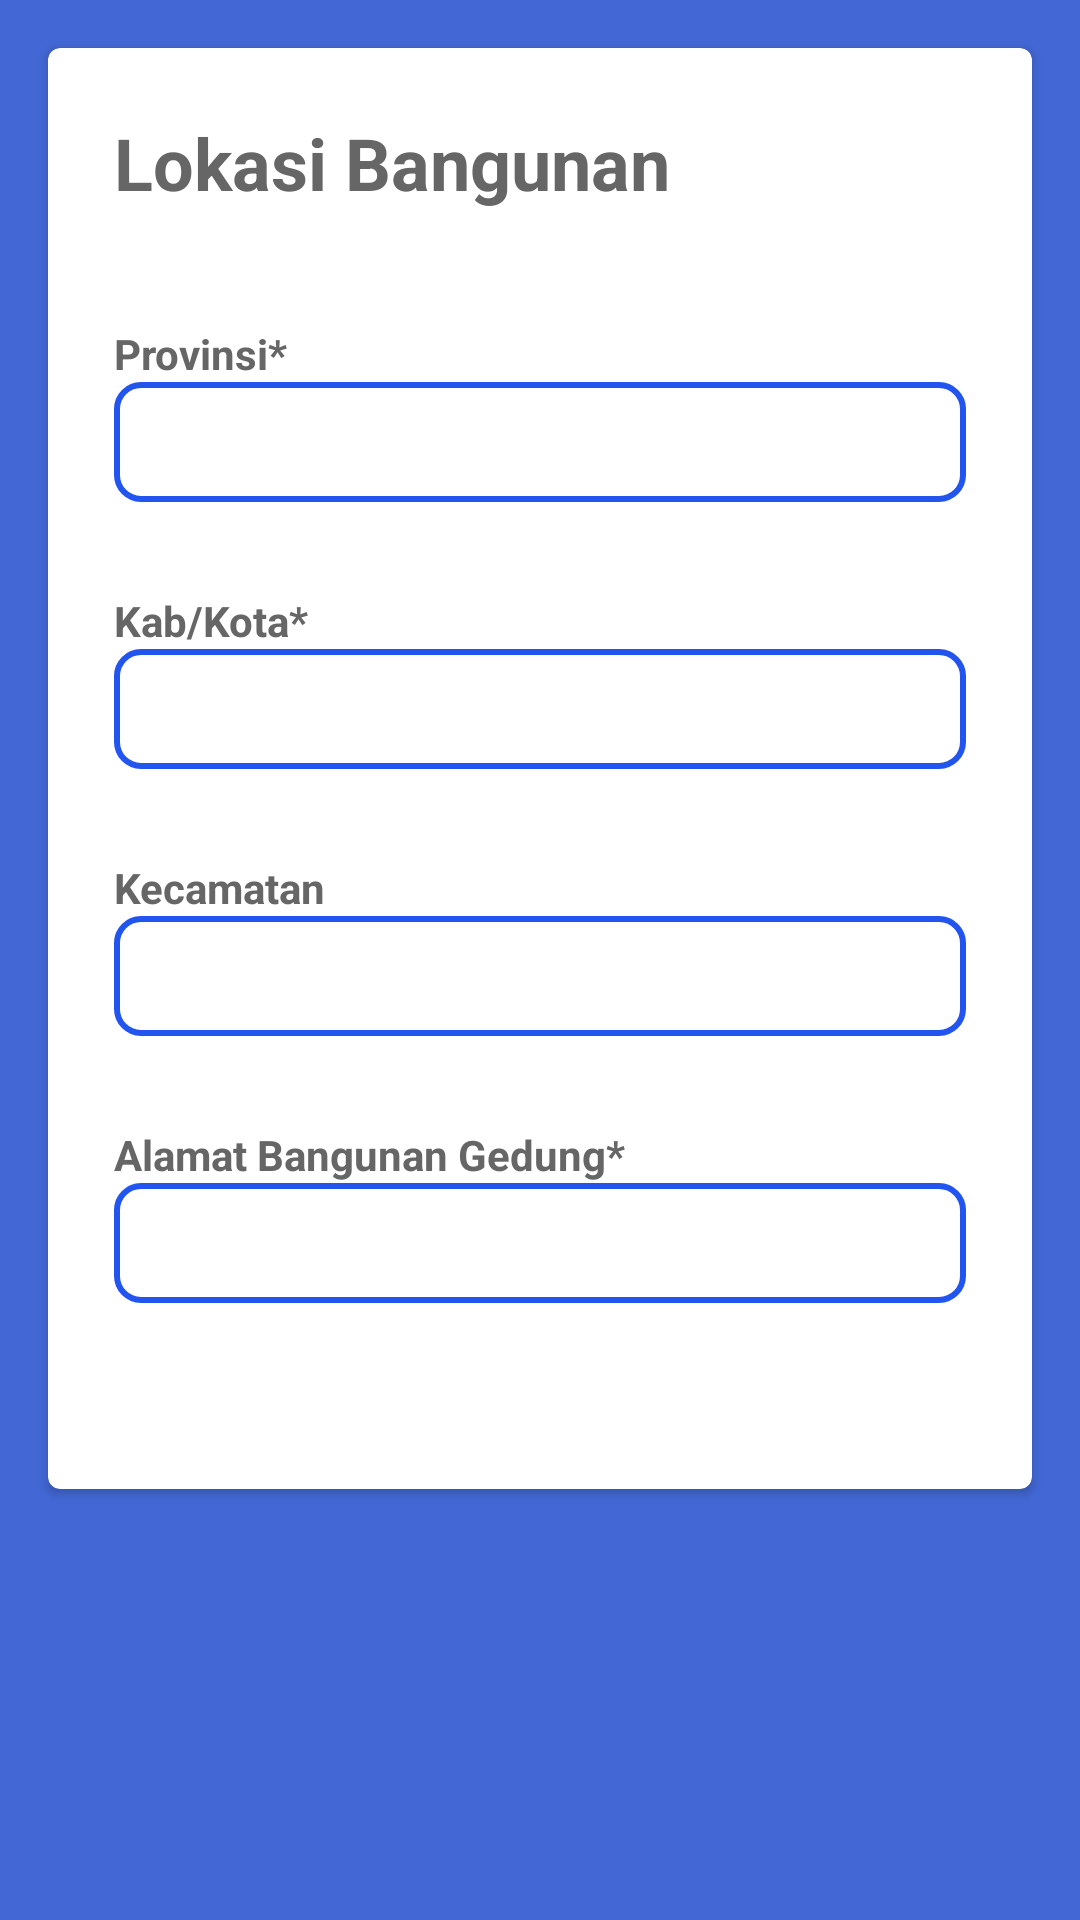

This screen was rendered from an Android layout file. Write that file and the resources it references.
<!-- AndroidManifest.xml: application theme Theme.IMB -->
<!-- res/layout/fragment_lokasi_bangunan.xml -->
<?xml version="1.0" encoding="utf-8"?>
<androidx.core.widget.NestedScrollView
    xmlns:android="http://schemas.android.com/apk/res/android"
    xmlns:card_view="http://schemas.android.com/apk/res-auto"
    android:id="@+id/utama_layout"
    android:layout_width="match_parent"
    android:layout_height="match_parent"
    android:layout_alignParentStart="true"
    android:layout_alignParentBottom="true"
    android:background="@color/yellow_500">

    <LinearLayout
        android:layout_width="match_parent"
        android:layout_height="wrap_content">

        <androidx.cardview.widget.CardView
            android:id="@+id/card_view"
            android:layout_width="match_parent"
            android:layout_height="wrap_content"
            android:layout_margin="16dp"
            card_view:cardBackgroundColor="@color/white"
            card_view:cardCornerRadius="4dp"
            card_view:cardUseCompatPadding="false"
            card_view:elevation="5dp">

            <LinearLayout
                android:id="@+id/lay_purpose_name"
                android:layout_width="match_parent"
                android:layout_height="wrap_content"
                android:layout_margin="2dp"
                android:padding="20dp"
                android:orientation="vertical">

                <TextView
                    android:id="@+id/txtDeskripsi"
                    android:layout_width="wrap_content"
                    android:layout_height="wrap_content"
                    android:layout_marginBottom="10dp"
                    android:text="Lokasi Bangunan"
                    android:textColor="@color/black_200"
                    android:textSize="24sp"
                    android:textStyle="bold" />

                <LinearLayout
                    android:layout_width="match_parent"
                    android:layout_height="match_parent"
                    android:layout_marginTop="28dp"
                    android:orientation="vertical">

                    <TextView
                        android:layout_width="wrap_content"
                        android:layout_height="0dp"
                        android:text="Provinsi*"
                        android:layout_weight="7"
                        android:textColor="@color/black_200"
                        android:textStyle="bold" />

                    <EditText
                        android:id="@+id/et_nib"
                        android:layout_width="match_parent"
                        android:layout_height="40dp"
                        android:paddingHorizontal="10dp"
                        android:background="@drawable/bg_edittext_yellow"/>

                    <TextView
                        android:layout_width="wrap_content"
                        android:layout_height="0dp"
                        android:layout_marginTop="30dp"
                        android:text="Kab/Kota*"
                        android:layout_weight="7"
                        android:textColor="@color/black_200"
                        android:textStyle="bold" />

                    <EditText
                        android:id="@+id/et_kepemilikan"
                        android:layout_width="match_parent"
                        android:layout_height="40dp"
                        android:paddingHorizontal="10dp"
                        android:background="@drawable/bg_edittext_yellow"/>

                    <TextView
                        android:layout_width="wrap_content"
                        android:layout_height="0dp"
                        android:layout_marginTop="30dp"
                        android:text="Kecamatan"
                        android:layout_weight="7"
                        android:textColor="@color/black_200"
                        android:textStyle="bold" />

                    <EditText
                        android:id="@+id/et_nama_pemilik"
                        android:layout_width="match_parent"
                        android:layout_height="40dp"
                        android:paddingHorizontal="10dp"
                        android:background="@drawable/bg_edittext_yellow"/>

                    <TextView
                        android:layout_width="wrap_content"
                        android:layout_height="0dp"
                        android:layout_marginTop="30dp"
                        android:text="Alamat Bangunan Gedung*"
                        android:layout_weight="7"
                        android:textColor="@color/black_200"
                        android:textStyle="bold" />

                    <EditText
                        android:id="@+id/et_alamat"
                        android:layout_width="match_parent"
                        android:layout_height="40dp"
                        android:layout_marginBottom="40dp"
                        android:paddingHorizontal="10dp"
                        android:background="@drawable/bg_edittext_yellow"/>

                </LinearLayout>
            </LinearLayout>
        </androidx.cardview.widget.CardView>
    </LinearLayout>
</androidx.core.widget.NestedScrollView>
<!-- resources referenced by this layout -->
<resources>
  <color name="black_200">#666666</color>
  <color name="white">#FFFFFFFF</color>
  <color name="yellow_500">#4368d6</color>
  <!-- drawable bg_edittext_yellow (drawable) -->
  <?xml version="1.0" encoding="utf-8"?>
  <shape xmlns:android="http://schemas.android.com/apk/res/android"
      android:shape="rectangle">
      
      <solid android:color="@color/white" />
      
      <stroke
          android:width="2dp"
          android:color="@color/yellow_700" />
      
      <corners
          android:radius="8dp" />
  </shape>
  <style name="Theme.IMB" parent="Theme.MaterialComponents.DayNight.NoActionBar">
          
          <item name="colorPrimary">@color/yellow_500</item>
          <item name="colorPrimaryVariant">@color/yellow_700</item>
          <item name="colorOnPrimary">@color/white</item>
          
          <item name="colorSecondary">@color/teal_200</item>
          <item name="colorSecondaryVariant">@color/teal_700</item>
          <item name="colorOnSecondary">@color/black</item>
          
          <item name="android:statusBarColor" tools:targetApi="l">?attr/colorPrimaryVariant</item>
          
      </style>
  <color name="yellow_700">#2255f0</color>
  <color name="teal_200">#FF03DAC5</color>
  <color name="teal_700">#FF018786</color>
  <color name="black">#FF000000</color>
</resources>
